Run: headless pygame with SDL's dummy video driver; simulated clock (each Clock.tick advances the game by its frame time, no real sleeping); random seed 0; keys injected as events and as key.get_pressed() state; no mouse input.
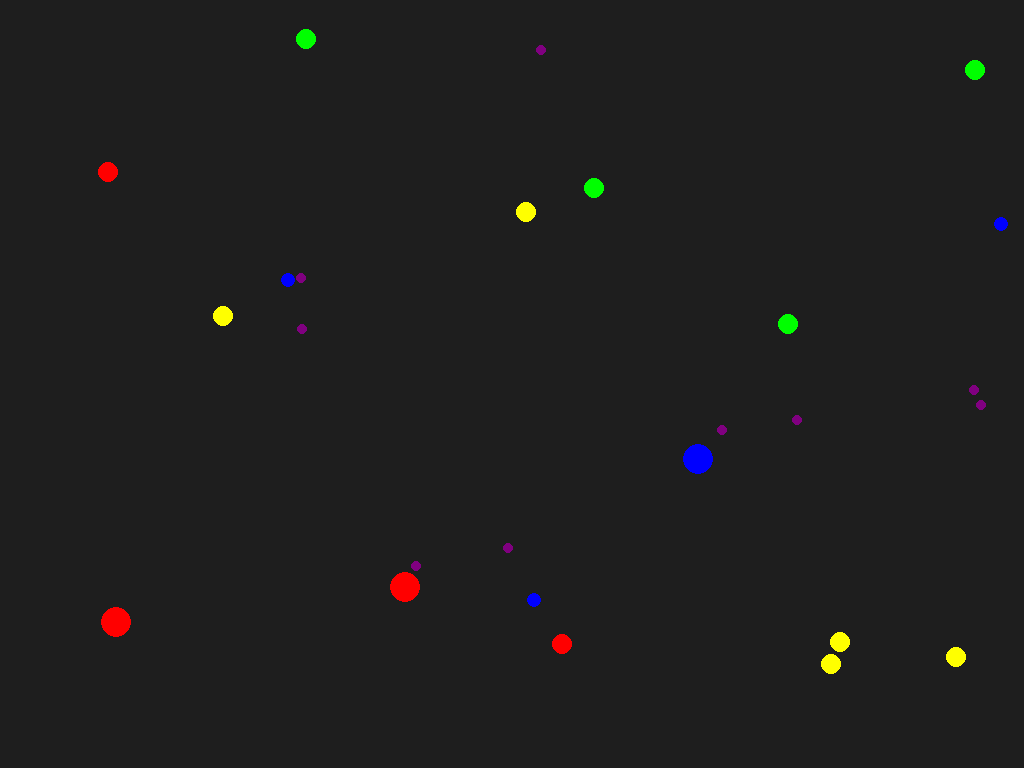
Frame 1 of 4 · flips 1–60 · no input
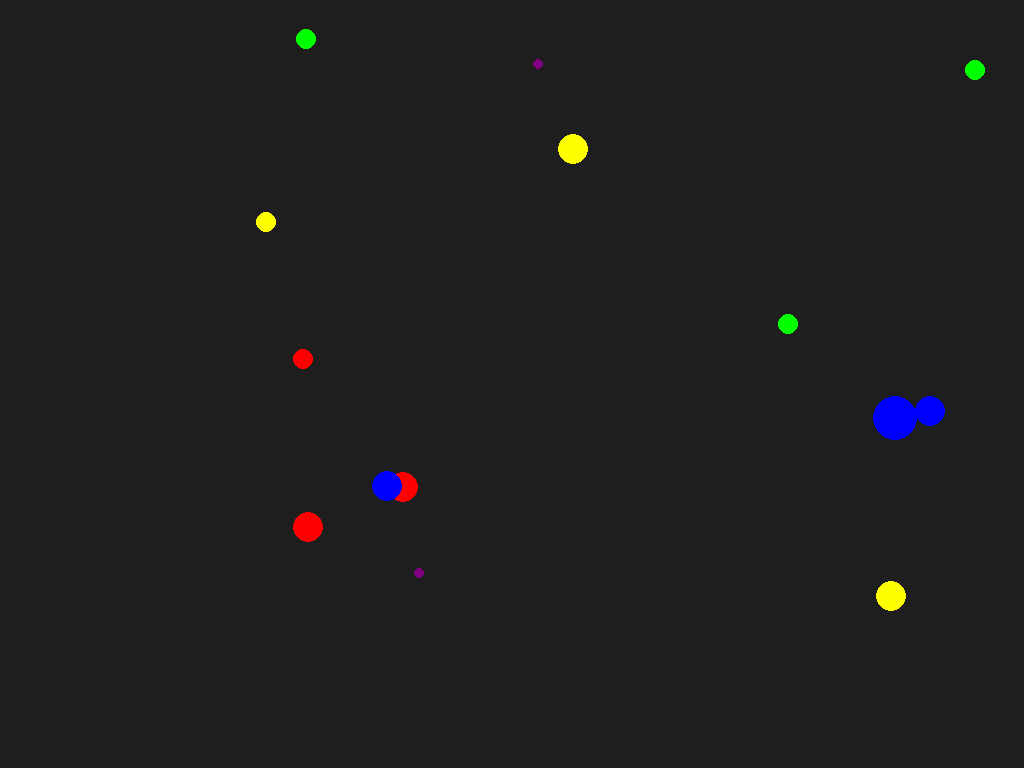
Frame 2 of 4 · flips 61–180 · tapped SPACE, RETURN · held RIGHT (→), D
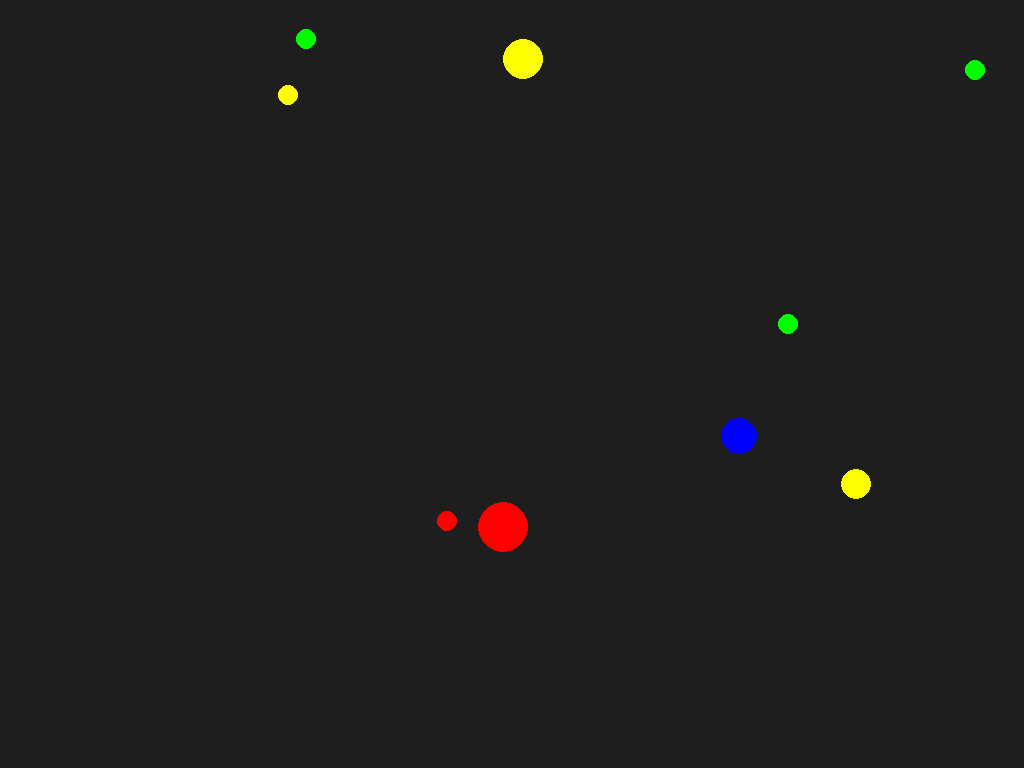
Frame 3 of 4 · flips 181–300 · held DOWN (↓), S
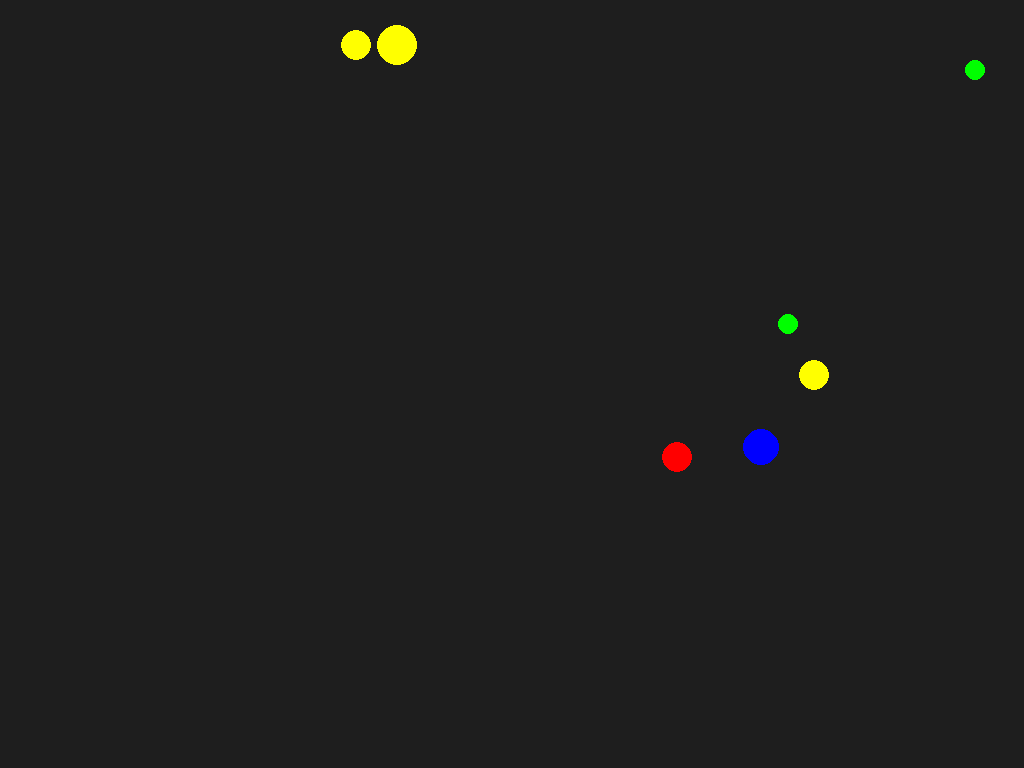
Frame 4 of 4 · flips 301–420 · held LEFT (←), A, UP (↑), W

The pygame program that drew these frames:

import pygame
import random
import time
import math

# Initialize Pygame
pygame.init()

# Set up full-screen mode
screen = pygame.display.set_mode((0, 0), pygame.FULLSCREEN)
pygame.display.set_caption("Creature Simulation")
clock = pygame.time.Clock()

# Get the screen dimensions dynamically
WINDOW_WIDTH, WINDOW_HEIGHT = screen.get_size()
BACKGROUND_COLOR = (30, 30, 30)

# Define colors for different types of creatures
colors = {
    'Fungi': (255, 255, 0),
    'Animalia': (255, 0, 0),
    'Protista': (0, 0, 255),
    'Plantista': (0, 255, 0),
    'Bacteria': (128, 0, 128)
}

# Define diets for each type of creature
diets = {
    'Bacteria': [],
    'Animalia': ['Protista', 'Plantista', 'Animalia'],
    'Protista': ['Bacteria', 'Protista'],
    'Plantista': [],
    'Fungi': ['Bacteria', 'Plantista', 'Fungi']
}

# Define size factors for different types of creatures
size_factors = {
    'Bacteria': 0.5,
    'Protista': 0.75,
    'Plantista': 1.0,
    'Animalia': 1.0,
    'Fungi': 1.0
}

# Maximum number of creatures to prevent overpopulation
MAX_CREATURES = 1000


class Creature:
    def __init__(self, location=None, creature_type='Bacteria', parent_id=None):
        if location is None:
            location = [random.randint(0, WINDOW_WIDTH), random.randint(0, WINDOW_HEIGHT)]
        self.id = random.randint(1, 1000000000)
        self.type = creature_type
        self.parent_id = parent_id
        self.location = location
        self.health = 1.0
        self.energy = 5.0
        self.speed = 1 if creature_type == 'Fungi' else 2
        self.eats = diets[creature_type]
        self.lifespan = time.time() + random.randint(20, 60)
        self.size_factor = size_factors[creature_type]
        self.size = self.health * 10 * self.size_factor
        self.alive = True
        self.prey = None
        self.reproduction_count = 0
        self.last_reproduction_time = time.time()

    def move(self):
        if self.type == 'Plantista':
            return
        self.location[0] += random.randint(-self.speed, self.speed)
        self.location[1] += random.randint(-self.speed, self.speed)
        self.location[0] = max(0, min(self.location[0], WINDOW_WIDTH))
        self.location[1] = max(0, min(self.location[1], WINDOW_HEIGHT))

    def draw(self, screen):
        pygame.draw.circle(screen, colors[self.type], (int(self.location[0]), int(self.location[1])), int(self.size))

    def check_proximity(self, all_creatures):
        search_radius = 2000 if self.type != 'Bacteria' else 500
        closest_distance = search_radius
        closest_prey = None

        for creature in all_creatures:
            if creature.id != self.id and creature.alive and creature.type in self.eats:
                if creature.id == self.parent_id or creature.parent_id == self.id:
                    continue
                distance = math.sqrt((self.location[0] - creature.location[0]) ** 2 +
                                     (self.location[1] - creature.location[1]) ** 2)
                if distance < closest_distance:
                    closest_distance = distance
                    closest_prey = creature

        if closest_prey:
            self.prey = closest_prey
            return True
        else:
            self.prey = None
            return False

    def hunt(self, all_creatures):
        if self.check_proximity(all_creatures) and self.prey:
            prey_x, prey_y = self.prey.location
            direction_x = prey_x - self.location[0]
            direction_y = prey_y - self.location[1]
            distance = math.sqrt(direction_x ** 2 + direction_y ** 2)

            if distance > 5:
                self.location[0] += (direction_x / distance) * self.speed
                self.location[1] += (direction_y / distance) * self.speed
            else:
                self.prey.die()
                self.health += 0.5
                self.energy += 2
                self.size = self.health * 10 * self.size_factor
                self.lifespan += 10
                self.prey = None

    def reproduce(self, all_creatures):
        current_time = time.time()
        reproduction_threshold = 1.5 if self.type != 'Bacteria' else 1.0
        cooldown_period = 5 if self.type != 'Bacteria' else 3

        if self.health > reproduction_threshold and self.reproduction_count < 2 and self.energy > 3:
            if current_time - self.last_reproduction_time > cooldown_period:
                if len(all_creatures) < MAX_CREATURES:
                    self.health -= 0.5
                    self.energy -= 2
                    self.size = self.health * 10 * self.size_factor
                    offset = random.randint(-20, 20)
                    new_location = [self.location[0] + offset, self.location[1] + offset]

                    new_creature = Creature(location=new_location, creature_type=self.type, parent_id=self.id)
                    new_creature.health = 0.8
                    all_creatures.append(new_creature)

                    self.reproduction_count += 1
                    self.last_reproduction_time = current_time

                    if self.reproduction_count >= 2:
                        self.die()

    def check_lifespan(self):
        if time.time() > self.lifespan or self.energy <= 0:
            self.die()

    def die(self):
        self.alive = False


class World:
    def __init__(self):
        self.creatures = []
        self.populate()

    def populate(self):
        for _ in range(10):
            self.creatures.append(Creature(creature_type='Bacteria'))
        for _ in range(5):
            self.creatures.append(Creature(creature_type='Animalia'))
        for _ in range(5):
            self.creatures.append(Creature(creature_type='Protista'))
        for _ in range(5):
            self.creatures.append(Creature(creature_type='Plantista'))
        for _ in range(5):
            self.creatures.append(Creature(creature_type='Fungi'))

    def reset_simulation(self):
        """Restart the simulation by clearing and repopulating creatures."""
        self.creatures.clear()
        self.populate()

    def run(self):
        running = True
        while running:
            screen.fill(BACKGROUND_COLOR)

            for event in pygame.event.get():
                if event.type == pygame.QUIT:
                    running = False

            # Check if only one creature is remaining
            if len([creature for creature in self.creatures if creature.alive]) <= 1:
                self.reset_simulation()

            for creature in self.creatures:
                if creature.alive:
                    creature.check_lifespan()
                    creature.hunt(self.creatures)
                    creature.move()
                    creature.reproduce(self.creatures)
                    creature.draw(screen)

            pygame.display.flip()
            clock.tick(30)

        pygame.quit()


if __name__ == "__main__":
    world = World()
    world.run()
